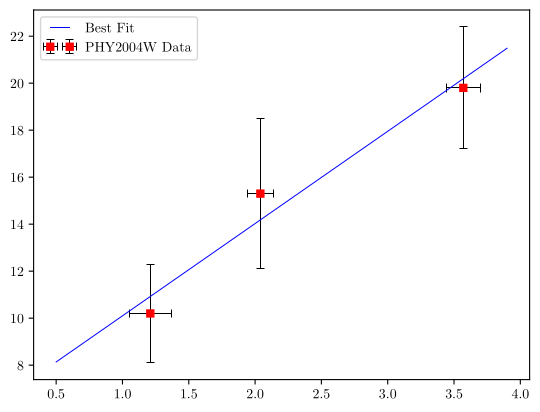

Python code for this plot:
from matplotlib import pyplot as plt
import matplotlib
from scipy.optimize import curve_fit
import numpy as np
matplotlib.use("pgf")
matplotlib.rcParams.update({
    "pgf.texsystem": "pdflatex",
    'font.family': 'serif',
    'text.usetex': True,
    'pgf.rcfonts': False,
})

x = np.array([1.21, 2.04, 3.57])
xUn = np.array([0.16, 0.10, 0.13])
y = np.array([10.2, 15.3, 19.8])
yUn = np.array([2.1, 3.2, 2.6])
p0 = np.array([1, 1])
name = np.array(['m', 'c'])
N = 3

plt.errorbar(x, y, yUn, xUn, 'rs', 'black', 0.5, capsize=3, label="PHY2004W Data", \
    markersize=5, capthick=0.5)


xy = []
for c in range(N):
    xy.append(round(x[c]*y[c], 3))
x2 = []
for t in range(N):
    x2.append(round(x[t]**2, 3))

m = ((N*sum(xy)) - sum(x)*sum(y))/((N*sum(x2))-(sum(x))**2)
c = ((sum(x2)*sum(y))-(sum(xy)*sum(x)))/((N*sum(x2))-(sum(x)**2))

xLine = np.arange(0.5, 4, 0.1)
yLine = []
for i in xLine:
    yLine.append((m*i)+c)
# Plots the line of best fit determined from the calculations above
plt.plot(xLine, yLine, color='blue', label="Best Fit", lw=0.5)
plt.legend(numpoints=2)
plt.savefig('CP1b Plot.pgf')